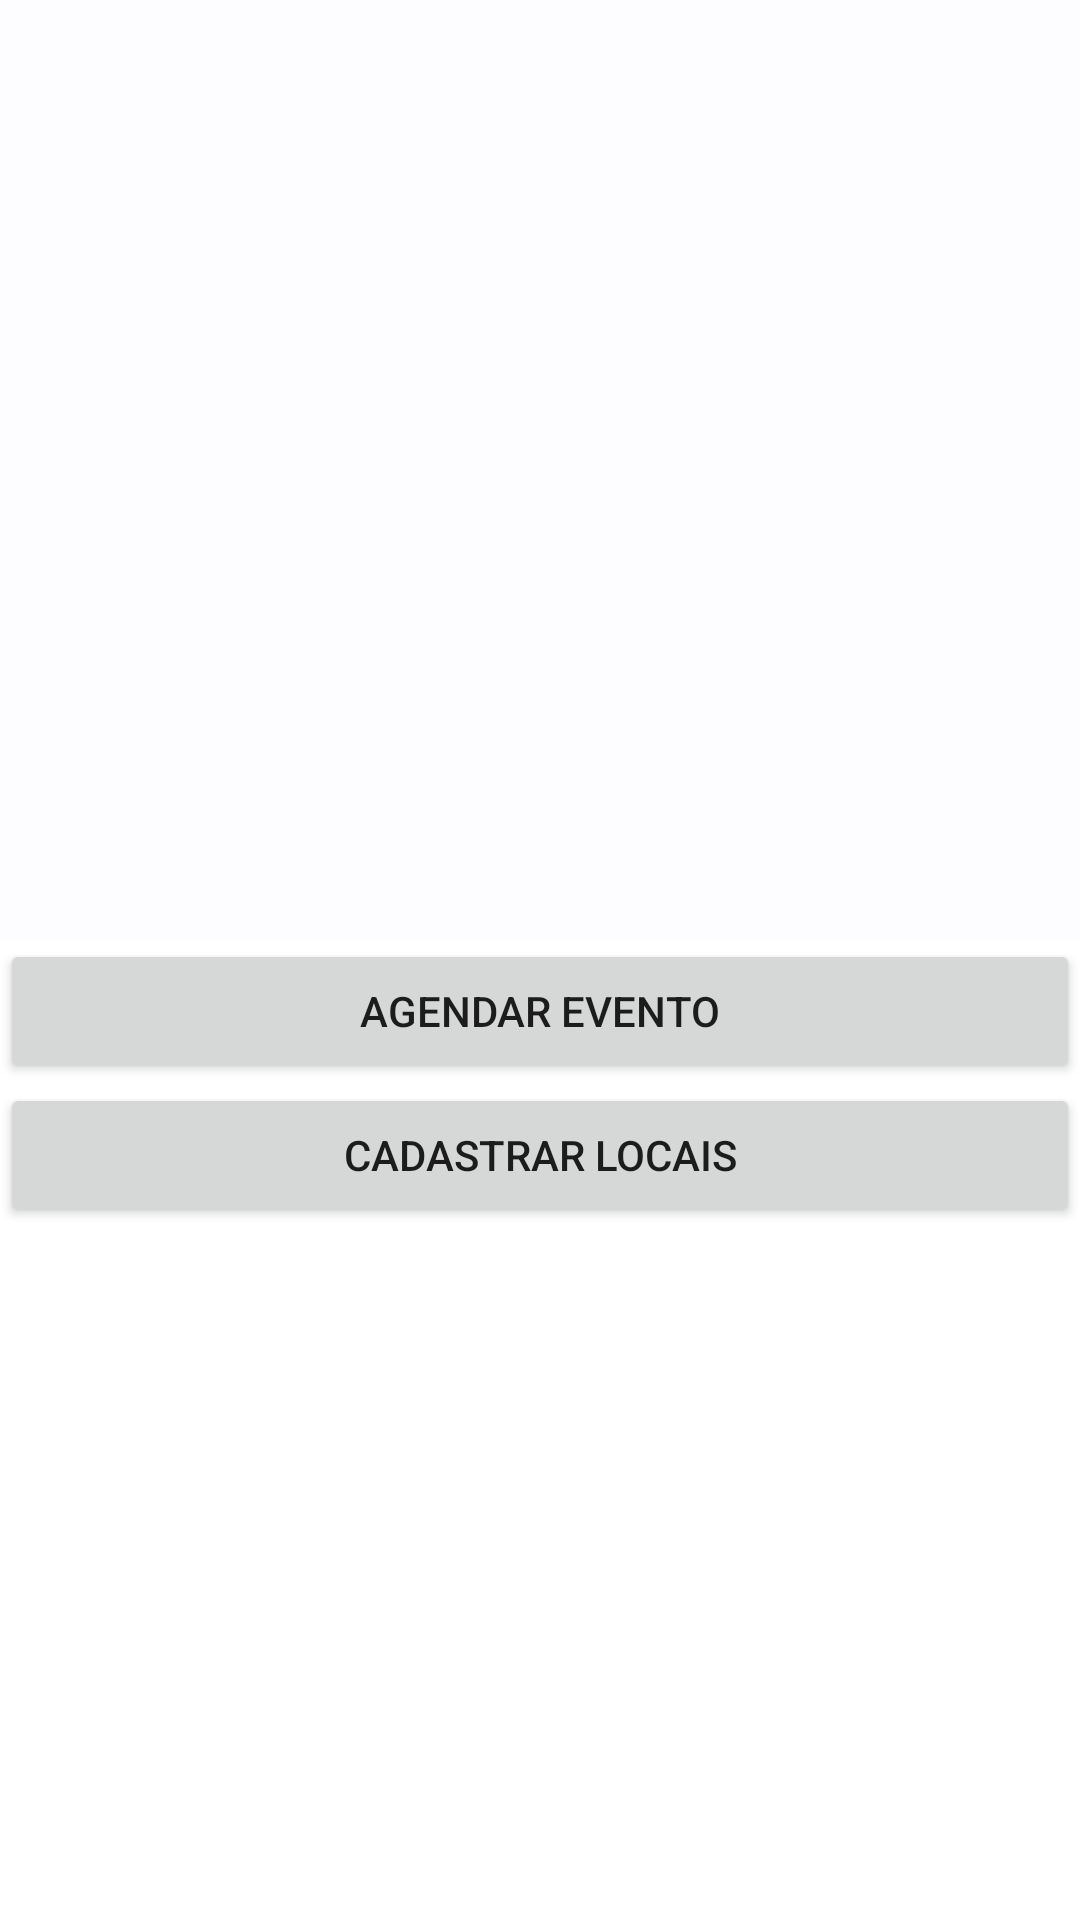

Reconstruct the res/layout file that produces this screen, plus the resources it refers to.
<!-- AndroidManifest.xml: application theme Theme.CadastroDeEventosSenai -->
<!-- res/layout/activity_main.xml -->
<?xml version="1.0" encoding="utf-8"?>
<LinearLayout xmlns:android="http://schemas.android.com/apk/res/android"
    xmlns:app="http://schemas.android.com/apk/res-auto"
    xmlns:tools="http://schemas.android.com/tools"
    android:layout_width="match_parent"
    android:layout_height="match_parent"
    android:orientation="vertical"
    tools:context=".MainActivity">

    <ListView
        android:id="@+id/ListView_eventos"
        android:layout_width="match_parent"
        android:layout_height="313dp"
        android:background="#FDFDFF" />

    <Button
        android:id="@+id/btn_agendarEvento"
        android:layout_width="match_parent"
        android:layout_height="wrap_content"
        android:onClick="onClickAgendarEvento"
        android:text="Agendar Evento"
        android:textSize="14sp"
        app:icon="@android:drawable/btn_star" />

    <Button
        android:id="@+id/btnLocal"
        android:layout_width="match_parent"
        android:layout_height="wrap_content"
        android:onClick="onClickLocais"
        android:text="Cadastrar Locais"
        app:icon="@android:drawable/ic_menu_myplaces" />

    <LinearLayout
        android:layout_width="match_parent"
        android:layout_height="wrap_content" />

    <LinearLayout
        android:layout_width="match_parent"
        android:layout_height="wrap_content"
        android:orientation="vertical">

        <LinearLayout
            android:layout_width="match_parent"
            android:layout_height="match_parent"
            android:orientation="horizontal" />
    </LinearLayout>

    <LinearLayout
        android:layout_width="match_parent"
        android:layout_height="wrap_content"
        android:orientation="vertical" />

    <LinearLayout
        android:layout_width="match_parent"
        android:layout_height="wrap_content"
        android:orientation="horizontal" />

    <LinearLayout
        android:layout_width="wrap_content"
        android:layout_height="wrap_content" />

</LinearLayout>
<!-- resources referenced by this layout -->
<resources>
  <style name="Theme.CadastroDeEventosSenai" parent="Theme.MaterialComponents.DayNight.DarkActionBar">
          
          <item name="colorPrimary">@color/purple_500</item>
          <item name="colorPrimaryVariant">@color/purple_700</item>
          <item name="colorOnPrimary">@color/white</item>
          
          <item name="colorSecondary">@color/teal_200</item>
          <item name="colorSecondaryVariant">@color/teal_700</item>
          <item name="colorOnSecondary">@color/black</item>
          
          <item name="android:statusBarColor" tools:targetApi="l">?attr/colorPrimaryVariant</item>
          
      </style>
  <!-- not gathered from this repository: default colours our renderer supplied (Android Studio template values) -->
  <color name="purple_500">#FF6200EE</color>
  <color name="purple_700">#FF3700B3</color>
  <color name="teal_200">#FF03DAC5</color>
  <color name="teal_700">#FF018786</color>
  <color name="black">#FF000000</color>
  <color name="white">#FFFFFFFF</color>
</resources>
